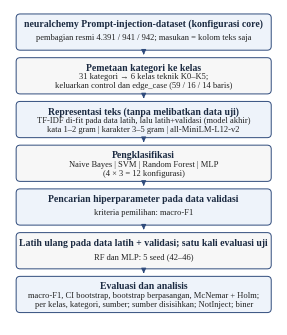

Source code (Python): (Note: this script raises an exception after producing the figure.)
# Figur versi Indonesia: label diterjemahkan, desimal koma. Nilai sama dengan versi Inggris.
import matplotlib; matplotlib.use("Agg")
import matplotlib.pyplot as plt
from matplotlib.patches import FancyBboxPatch
from matplotlib.ticker import FuncFormatter
import numpy as np
plt.rcParams.update({"font.family":"serif","font.serif":["Liberation Serif","DejaVu Serif"],"font.size":7})
c = lambda v, d=2: f"{v:.{d}f}".replace(".", ",")
cbfmt = FuncFormatter(lambda v, _: f"{v:.1f}".replace(".", ","))
O = "paper_figures/"

# ---------- Gambar 1: alur kerja
fig, ax = plt.subplots(figsize=(3.45, 4.1), dpi=300)
ax.set_xlim(0, 10); ax.set_ylim(0, 12.2); ax.axis("off")
steps = [
 ("neuralchemy Prompt-injection-dataset (konfigurasi core)", "pembagian resmi 4.391 / 941 / 942; masukan = kolom teks saja"),
 ("Pemetaan kategori ke kelas", "31 kategori → 6 kelas teknik K0–K5;\nkeluarkan control dan edge_case (59 / 16 / 14 baris)"),
 ("Representasi teks (tanpa melibatkan data uji)", "TF-IDF di-fit pada data latih, lalu latih+validasi (model akhir)\nkata 1–2 gram | karakter 3–5 gram | all-MiniLM-L12-v2"),
 ("Pengklasifikasi", "Naive Bayes | SVM | Random Forest | MLP\n(4 × 3 = 12 konfigurasi)"),
 ("Pencarian hiperparameter pada data validasi", "kriteria pemilihan: macro-F1"),
 ("Latih ulang pada data latih + validasi; satu kali evaluasi uji", "RF dan MLP: 5 seed (42–46)"),
 ("Evaluasi dan analisis", "macro-F1, CI bootstrap, bootstrap berpasangan, McNemar + Holm;\nper kelas, kategori, sumber; sumber disisihkan; NotInject; biner"),
]
h = 1.36; gap = 0.33; y = 12.0
for i,(t,s) in enumerate(steps):
    y0 = y - h
    ax.add_patch(FancyBboxPatch((0.25, y0), 9.5, h, boxstyle="round,pad=0.02,rounding_size=0.15",
                 fc="#EEF3FA" if i % 2 == 0 else "#F7F7F7", ec="#2F4B7C", lw=0.7))
    ax.text(5, y0 + h - 0.36, t, ha="center", va="center", fontsize=7.0, weight="bold", color="#1B2A41")
    ax.text(5, y0 + 0.47, s, ha="center", va="center", fontsize=6.1, color="#222222", linespacing=1.15)
    if i < len(steps) - 1:
        ax.annotate("", xy=(5, y0 - gap + 0.03), xytext=(5, y0 - 0.02),
                    arrowprops=dict(arrowstyle="-|>", lw=0.8, color="#2F4B7C", mutation_scale=7))
    y = y0 - gap
plt.savefig(O + "fig1_workflow.png", dpi=300, bbox_inches="tight", facecolor="white"); plt.close()

# ---------- Gambar 2: confusion matrix ternormalisasi SVM / R2 (nilai dari figur notebook, 2 desimal)
CM = np.array([[0.93,0.01,0.06,0.00,0.00,0.00],
               [0.00,0.97,0.02,0.00,0.00,0.00],
               [0.10,0.02,0.86,0.02,0.00,0.00],
               [0.00,0.00,0.00,0.97,0.00,0.03],
               [0.00,0.07,0.00,0.00,0.93,0.00],
               [0.00,0.01,0.01,0.01,0.01,0.96]])
K = ["K0","K1","K2","K3","K4","K5"]
fig, ax = plt.subplots(figsize=(3.45, 2.85), dpi=300)
im = ax.imshow(CM, cmap="Blues", vmin=0, vmax=1)
for i in range(6):
    for j in range(6):
        ax.text(j, i, c(CM[i,j]), ha="center", va="center", fontsize=6.3, color="white" if CM[i,j] > 0.5 else "#222222")
ax.set_xticks(range(6)); ax.set_xticklabels(K); ax.set_yticks(range(6)); ax.set_yticklabels(K)
ax.set_xlabel("Kelas prediksi"); ax.set_ylabel("Kelas sebenarnya"); ax.tick_params(length=0)
cb = fig.colorbar(im, ax=ax, fraction=0.046, pad=0.03, format=cbfmt); cb.ax.tick_params(labelsize=6)
plt.savefig(O + "confusion.png", dpi=300, bbox_inches="tight", facecolor="white"); plt.close()

# ---------- Gambar 3: recall per kategori asli (dari original_category_level_recall.csv, seed 42)
cfg = ["NB R1","NB R2","NB R3","SVM R1","SVM R2","SVM R3","RF R1","RF R2","RF R3","MLP R1","MLP R2","MLP R3"]
e = 1/8
R = [
 ("K0","benign",381,               [.91,.93,.89,.93,.93,.94,.93,.92,.96,.93,.95,.95]),
 ("K1","context_confusion",6,      [5/6,4/6,0,5/6,4/6,4/6,1,5/6,1,5/6,4/6,4/6]),
 ("K1","direct_injection",314,     [.86,.99,.85,.99,.98,.97,.99,.98,.98,1.0,.98,.97]),
 ("K1","instruction_override",4,   [1,1,0,1,1,.25,1,1,.25,1,1,.5]),
 ("K1","output_manipulation",5,    [.8,1,.2,1,1,1,1,1,1,1,1,1]),
 ("K1","payload_injection",2,      [1,0,0,1,1,1,1,1,1,1,1,1]),
 ("K1","prompt_injection",4,       [.75,1,0,1,1,1,1,.75,.75,1,1,.75]),
 ("K1","response_manipulation",4,  [1,1,0,1,.75,1,1,1,.75,1,.75,.75]),
 ("K1","system_manipulation",4,    [.75,1,0,1,1,1,1,1,1,1,1,1]),
 ("K2","jailbreak",50,             [.68,.62,.78,.76,.86,.68,.74,.86,.38,.76,.72,.50]),
 ("K2","many_shot",1,              [1,0,1,1,1,1,0,1,1,1,0,1]),
 ("K2","multi_turn",4,             [1,.75,1,1,1,1,1,1,1,1,1,1]),
 ("K2","persona_replacement",3,    [2/3,1/3,2/3,2/3,2/3,2/3,2/3,2/3,2/3,2/3,2/3,2/3]),
 ("K3","encoding",30,              [.8,25/30,.9,26/30,29/30,29/30,25/30,29/30,23/30,25/30,.9,.9]),
 ("K3","encoding_obfuscation",1,   [0,0,0,1,1,1,1,0,0,0,1,1]),
 ("K3","token_injection",1,        [1,1,1,1,1,1,0,1,0,1,1,1]),
 ("K3","token_smuggling",7,        [3/7,4/7,1/7,5/7,1,5/7,3/7,1,2/7,4/7,1,4/7]),
 ("K4","prompt_extraction",3,      [1/3,1/3,2/3,1,1,2/3,2/3,1,0,1,1,2/3]),
 ("K4","system_extraction",2,      [0,0,1,0,.5,.5,0,0,0,0,.5,0]),
 ("K4","training_extraction",10,   [.9,.5,.5,.9,1,.8,.8,1,.4,.9,.9,.8]),
 ("K5","adversarial",79,           [76/79,74/79,61/79,74/79,76/79,75/79,72/79,74/79,69/79,73/79,76/79,73/79]),
 ("K5","agent_manipulation",8,     [5*e,5*e,0,7*e,1,7*e,5*e,6*e,3*e,5*e,1,5*e]),
 ("K5","indirect_injection",1,     [0,0,0,1,0,0,0,0,0,0,0,0]),
 ("K5","rag_poisoning",4,          [.5,.75,0,.75,1,.75,.75,.75,.5,.75,1,1]),
]
M = np.array([r[3] for r in R])
fig, ax = plt.subplots(figsize=(7.0, 5.0), dpi=300)
im = ax.imshow(M, cmap="YlGnBu", vmin=0, vmax=1, aspect="auto")
for i in range(M.shape[0]):
    for j in range(M.shape[1]):
        ax.text(j, i, c(M[i,j]), ha="center", va="center", fontsize=5.4, color="white" if M[i,j] > 0.6 else "#222222")
ax.set_yticks(range(len(R))); ax.set_yticklabels([f"{k} · {cat} (n={n})" for k,cat,n,_ in R], fontsize=5.8)
ax.set_xticks(range(12)); ax.set_xticklabels(cfg, rotation=90, fontsize=5.8)
ax.set_xlabel("Algoritma / Representasi", fontsize=6.5); ax.set_ylabel("Kelas hasil pemetaan · kategori asli", fontsize=6.5)
ax.tick_params(length=0)
for k in (2.5, 5.5, 8.5): ax.axvline(k, color="white", lw=1.0)
cb = fig.colorbar(im, ax=ax, fraction=0.03, pad=0.015, format=cbfmt); cb.ax.tick_params(labelsize=5.5); cb.set_label("Recall", fontsize=6)
plt.savefig(O + "recall_heatmap.png", dpi=300, bbox_inches="tight", facecolor="white"); plt.close()

# ---------- Gambar 4: akurasi per sumber data
sources = ["neuralchemy_v1","hackaprompt","harmbench","harmbench_benign","wildguard_judgecomp","original"]
n = {"neuralchemy_v1":"518","hackaprompt":"310","harmbench":"16","harmbench_benign":"22","wildguard_judgecomp":"43","original":"19"}
acc = {
 "NB R1":  [0.9421,0.8613,0.5625,0.2727,0.5349,0.5263], "NB R2":  [0.9305,0.9968,0.3750,0.6364,0.5814,0.4211],
 "NB R3":  [0.8359,0.8613,0.8125,0.5455,0.3953,0.5263], "SVM R1": [0.9653,0.9935,0.6875,0.4091,0.6512,0.6316],
 "SVM R2": [0.9826,0.9903,0.8125,0.4091,0.6512,0.6316], "SVM R3": [0.9595,0.9839,0.5000,0.5455,0.6279,0.5789],
 "RF R1":  [0.9479,0.9968,0.5000,0.4545,0.6744,0.5263], "RF R2":  [0.9768,0.9839,0.7500,0.4545,0.6047,0.5789],
 "RF R3":  [0.8958,0.9871,0.0625,0.9091,0.6047,0.4737], "MLP R1": [0.9556,0.9968,0.6250,0.4091,0.6512,0.5789],
 "MLP R2": [0.9788,0.9871,0.4375,0.5455,0.7209,0.5789], "MLP R3": [0.9382,0.9774,0.5000,0.7727,0.5349,0.4211],
}
rows = list(acc); M = np.array([acc[r] for r in rows])
fig, ax = plt.subplots(figsize=(3.45, 3.3), dpi=300)
im = ax.imshow(M, cmap="Blues", vmin=0, vmax=1, aspect="auto")
for i in range(M.shape[0]):
    for j in range(M.shape[1]):
        ax.text(j, i, c(M[i,j]), ha="center", va="center", fontsize=5.6, color="white" if M[i,j] > 0.6 else "#111111")
labels = ["neuralchemy\n_v1", "hackaprompt", "harmbench", "harmbench\n_benign", "wildguard\n_judgecomp", "original"]
ax.set_xticks(range(6)); ax.set_xticklabels([f"{l}\n(n={n[s]})" for l,s in zip(labels,sources)], fontsize=5.4)
ax.set_yticks(range(len(rows))); ax.set_yticklabels(rows, fontsize=6)
for k in (2.5, 5.5, 8.5): ax.axhline(k, color="white", lw=1.2)
ax.tick_params(length=0)
cb = fig.colorbar(im, ax=ax, fraction=0.04, pad=0.02, format=cbfmt); cb.ax.tick_params(labelsize=5.5); cb.set_label("Akurasi enam kelas", fontsize=6)
ax.set_xlabel("Sumber data (data uji)", fontsize=6.5)
plt.savefig(O + "fig4_source_accuracy.png", dpi=300, bbox_inches="tight", facecolor="white"); plt.close()
print("ok")
